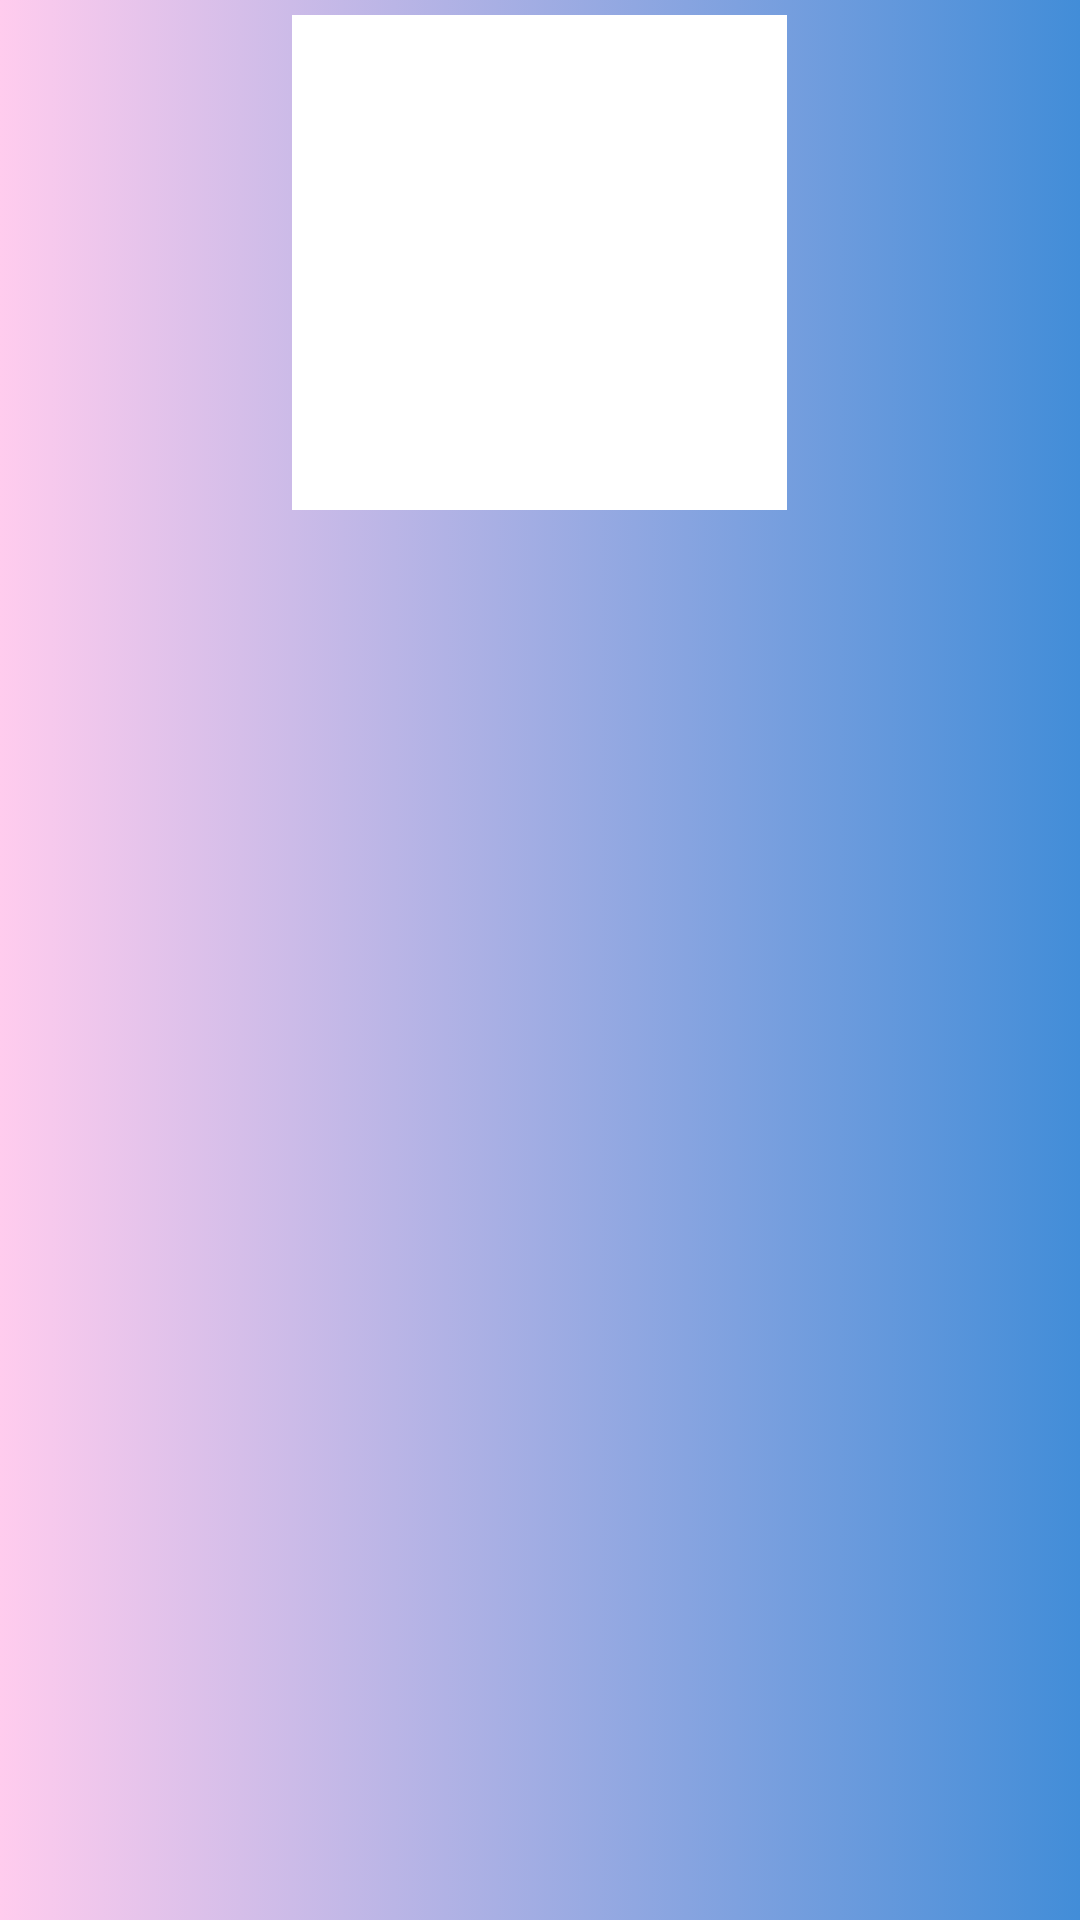

This screen was rendered from an Android layout file. Write that file and the resources it references.
<!-- AndroidManifest.xml: application theme Theme.MySelf -->
<!-- res/layout/grid_view.xml -->
<?xml version="1.0" encoding="utf-8"?>
<LinearLayout xmlns:android="http://schemas.android.com/apk/res/android"
    xmlns:tools="http://schemas.android.com/tools"
    android:orientation="vertical"
    android:layout_width="match_parent"
    android:background="@drawable/tbl3"
    android:layout_height="wrap_content"
    android:layout_centerHorizontal="true">


        <RelativeLayout
            android:id="@+id/top_layout"
            android:layout_width="match_parent"
            android:layout_height="wrap_content"
            tools:ignore="UselessParent">

            <ImageView
                android:id="@+id/img_thumbnail"
                android:layout_width="165dp"
                android:layout_height="165dp"
                android:layout_centerHorizontal="true"
                android:layout_marginStart="5dp"
                android:layout_marginTop="5dp"
                android:layout_marginEnd="5dp"
                android:layout_marginBottom="5dp"
                android:background="@color/white"
                android:contentDescription="@string/todo"
                android:scaleType="fitXY" />

        </RelativeLayout>

</LinearLayout>
<!-- resources referenced by this layout -->
<resources>
  <color name="white">#FFFF</color>
  <!-- drawable tbl3 (drawable) -->
  <?xml version="1.0" encoding="utf-8"?>
  <selector xmlns:android="http://schemas.android.com/apk/res/android">
      <item>
          <shape android:shape="rectangle">
              <corners android:radius="0sp"/>
              <gradient android:angle="0" android:startColor="#ffccee" android:endColor="@color/blue_light"/>
          </shape>
      </item>
  </selector>
  <string name="todo">TODO</string>
  <style name="Theme.MySelf" parent="Theme.AppCompat.DayNight.NoActionBar">
          
          <item name="colorPrimary">@color/colorPrimary</item>
          <item name="colorPrimaryDark">@color/blue_light</item>
          <item name="colorAccent">@color/colorAccent</item>
          <item name="windowActionBar">false</item>
          <item name="windowNoTitle">true</item>
      </style>
  <color name="blue_light">#428DD8</color>
  <color name="colorPrimary">#3F51B5</color>
  <color name="colorAccent">#FF4081</color>
</resources>
